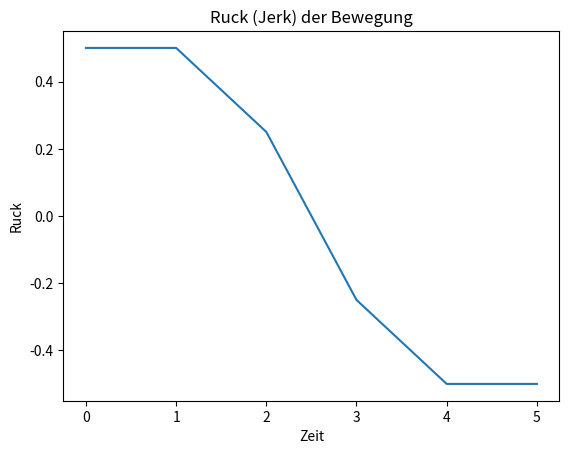

Here is the Python script that generated this plot:
# Trendanalyse der aufgenommen Gesamtleistung
# Indikator für Zeit und Höhe
# Entropeänderungen eines gleitenden Bildausschnittes
# Grauwertverteilung
# Mittelwert
# Standardabweichung
# fft
# Schwellwerte
# Abweichung von Referenz unterschreiten überschreiten der Stromwerte
# Abweichung der Zeit
# Jerk-Analyse (bewertet Unstetigkeiten) Ruckwerte
# Temperatur
# Abweichung mittlere quadratische Abweichung

import numpy as np

# Beispiel: Position und Zeit (kann durch deine Messdaten ersetzt werden)
time = np.array([0, 1, 2, 3, 4, 5])  # Zeitstempel
position = np.array([0, 2, 6, 12, 20, 30])  # Positionsdaten (z.B. in Metern)

# Berechne die Geschwindigkeit (erste Ableitung der Position)
velocity = np.gradient(position, time)

# Berechne die Beschleunigung (erste Ableitung der Geschwindigkeit)
acceleration = np.gradient(velocity, time)
# Berechne den Ruck (erste Ableitung der Beschleunigung)
jerk = np.gradient(acceleration, time)

# Visualisiere den Ruck (ruckartige Bewegungen)
import matplotlib.pyplot as plt
plt.plot(time, jerk)
plt.title('Ruck (Jerk) der Bewegung')
plt.xlabel('Zeit')
plt.ylabel('Ruck')
plt.show()
